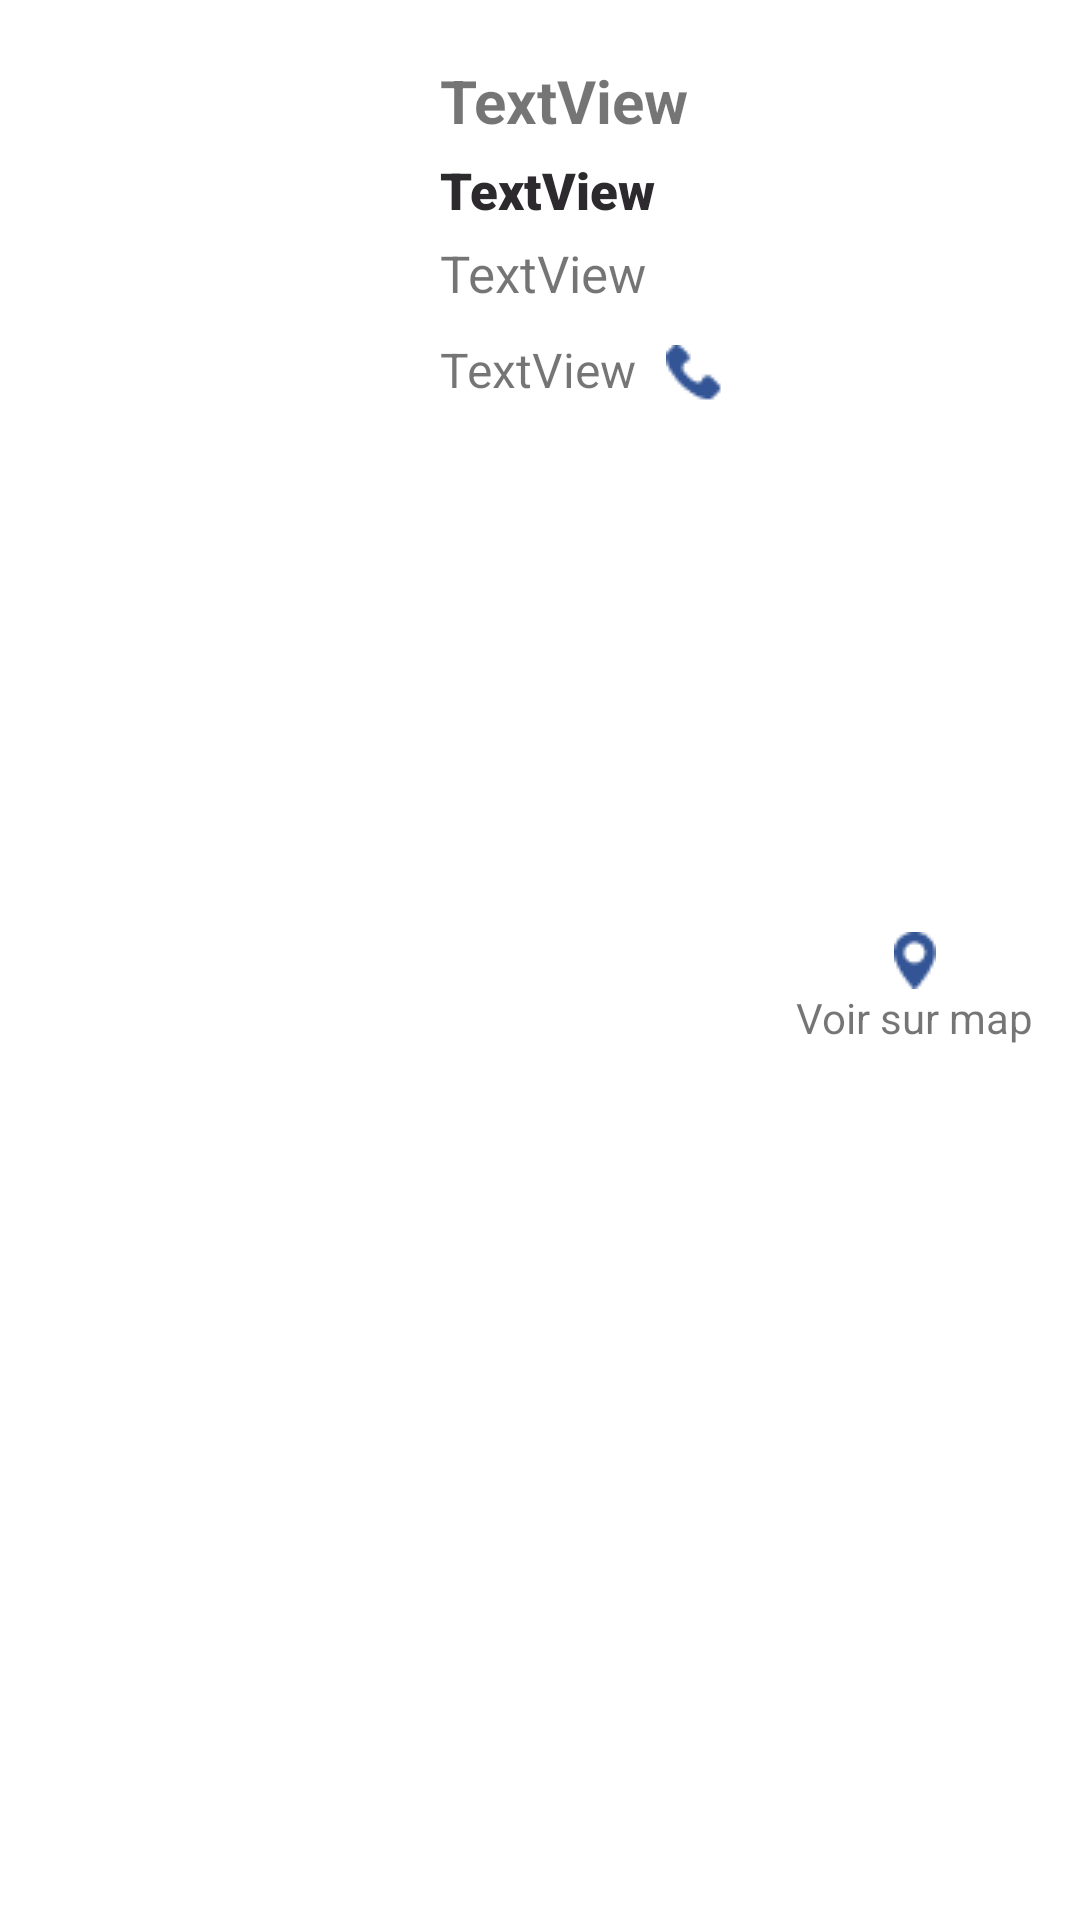

Write the Android layout XML for this screen, with the resource values it uses.
<!-- AndroidManifest.xml: application theme Theme.MedicalConsult -->
<!-- res/layout/medecin_item.xml -->
<?xml version="1.0" encoding="utf-8"?>
<androidx.constraintlayout.widget.ConstraintLayout xmlns:android="http://schemas.android.com/apk/res/android"
    xmlns:app="http://schemas.android.com/apk/res-auto"
    xmlns:tools="http://schemas.android.com/tools"
    android:layout_width="match_parent"
    android:layout_height="150dp">

    <ImageView
        android:id="@+id/imageMedecin"
        android:layout_width="100dp"
        android:layout_height="100dp"
        android:layout_marginTop="30dp"
        app:layout_constraintEnd_toEndOf="parent"
        app:layout_constraintHorizontal_bias="0.058"
        app:layout_constraintStart_toStartOf="parent"
        app:layout_constraintTop_toTopOf="parent"
        tools:srcCompat="@tools:sample/avatars" />

    <ImageView
        android:id="@+id/map"
        android:layout_width="wrap_content"
        android:layout_height="wrap_content"
        app:layout_constraintBottom_toBottomOf="parent"
        app:layout_constraintEnd_toEndOf="parent"
        app:layout_constraintHorizontal_bias="0.861"
        app:layout_constraintStart_toStartOf="parent"
        app:layout_constraintTop_toTopOf="parent"
        app:srcCompat="@drawable/map" />

    <TextView
        android:id="@+id/Voir_map"
        android:layout_width="wrap_content"
        android:layout_height="wrap_content"
        android:text="Voir sur map"
        app:layout_constraintEnd_toEndOf="@+id/map"
        app:layout_constraintStart_toStartOf="@+id/map"
        app:layout_constraintTop_toBottomOf="@+id/map" />

    <TextView
        android:id="@+id/num"
        android:layout_width="wrap_content"
        android:layout_height="wrap_content"
        android:layout_marginTop="10dp"
        android:text="TextView"
        android:textSize="16sp"
        app:layout_constraintStart_toStartOf="@+id/specialté"
        app:layout_constraintTop_toBottomOf="@+id/adresse" />

    <ImageView
        android:id="@+id/appler"
        android:layout_width="wrap_content"
        android:layout_height="wrap_content"
        android:layout_marginStart="10dp"
        app:layout_constraintBottom_toBottomOf="@+id/num"
        app:layout_constraintStart_toEndOf="@+id/num"
        app:srcCompat="@drawable/appler" />

    <TextView
        android:id="@+id/nomMedecin"
        android:layout_width="wrap_content"
        android:layout_height="wrap_content"
        android:layout_marginTop="20dp"
        android:text="TextView"
        android:textSize="20sp"
        android:textStyle="bold"
        app:layout_constraintEnd_toEndOf="parent"
        app:layout_constraintHorizontal_bias="0.195"
        app:layout_constraintStart_toEndOf="@+id/imageMedecin"
        app:layout_constraintTop_toTopOf="parent" />

    <TextView
        android:id="@+id/specialté"
        android:layout_width="wrap_content"
        android:layout_height="wrap_content"
        android:layout_marginTop="5dp"
        android:fontFamily="sans-serif-black"
        android:text="TextView"
        android:textColor="#2D2A2E"
        android:textSize="17sp"
        app:layout_constraintStart_toStartOf="@+id/nomMedecin"
        app:layout_constraintTop_toBottomOf="@+id/nomMedecin" />

    <TextView
        android:id="@+id/adresse"
        android:layout_width="wrap_content"
        android:layout_height="wrap_content"
        android:layout_marginTop="5dp"
        android:text="TextView"
        android:textSize="17sp"
        app:layout_constraintEnd_toEndOf="@+id/nomMedecin"
        app:layout_constraintHorizontal_bias="0.0"
        app:layout_constraintStart_toStartOf="@+id/nomMedecin"
        app:layout_constraintTop_toBottomOf="@+id/specialté" />

</androidx.constraintlayout.widget.ConstraintLayout>
<!-- resources referenced by this layout -->
<resources>
  <!-- drawable appler: png bitmap (drawable, 491 bytes) -->
  <!-- drawable map: png bitmap (drawable, 516 bytes) -->
  <style name="Theme.MedicalConsult" parent="Theme.MaterialComponents.DayNight.DarkActionBar">
          
          <item name="colorPrimaryVariant">@color/purple_700</item>
          <item name="colorOnPrimary">@color/white</item>
          
          <item name="colorSecondary">@color/teal_200</item>
          <item name="colorSecondaryVariant">@color/teal_700</item>
          <item name="colorOnSecondary">@color/black</item>
          
          <item name="android:statusBarColor" tools:targetApi="l">?attr/colorPrimaryVariant</item>
          
          <item name="colorPrimary">@color/blue</item>
          <item name="colorPrimaryDark">@color/blue_secondary</item>
          <item name="colorAccent">@color/blue_secondary</item>
      </style>
  <color name="purple_700">#0179D7</color>
  <color name="white">#FFFFFFFF</color>
  <color name="teal_200">#FF03DAC5</color>
  <color name="teal_700">#FF018786</color>
  <color name="black">#FF000000</color>
  <color name="blue">#0179D7</color>
  <color name="blue_secondary">#0179F1</color>
</resources>
